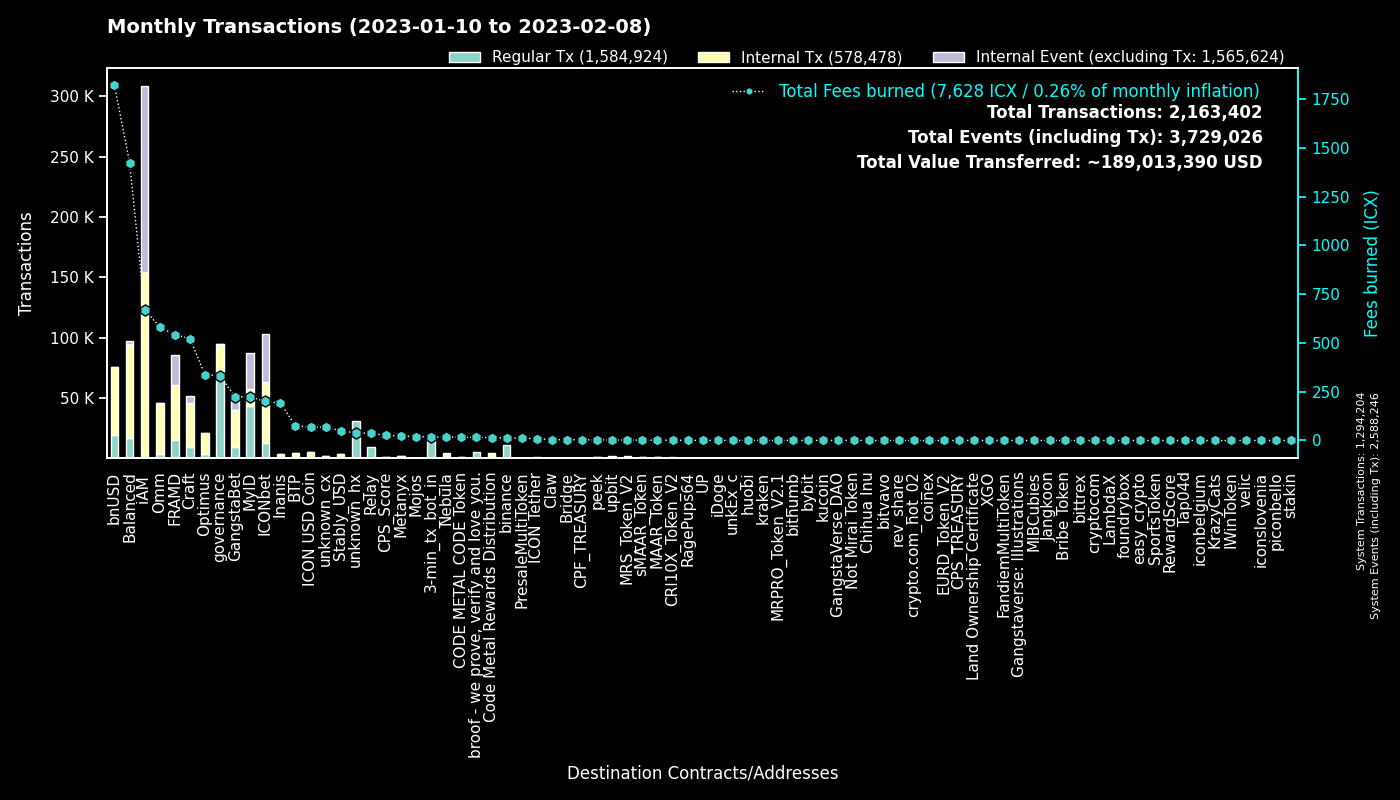

Source data for this figure (header and first rows):
to, Regular Tx, Fees burned, to_def, Internal Tx, Internal Event (excluding Tx), group
0, 1294012, 0.0, System, 192, 1294042, System
cx00000000000000000000000000000000000000…, 68820, 332.4, governance, 26085, 2, governance
cx9e3cadcc1a4be3323ea23371b84575abb32703…, 29868, 61.35, MyID_1, 0, 29868, MyID
cx88fd7df7ddff82f7cc735c871dc519838cb235…, 19172, 1820, bnUSD, 56292, 512, bnUSD
hx11de4e28be4845de3ea392fd8d758655bf766c…, 14400, 18.0, 3-min_tx_bot_in, 0, 0, 3-min_tx_bot_in
cx2aa9b28a657e3121b75d3d4fe65e569398645d…, 14045, 316.9, FRAMD Token, 23649, 2586, FRAMD
cx694e8c9f1a05c8c3719f30d46b97697960e428…, 12330, 115.8, MyID_2, 12330, 0, MyID
hxc4193cda4a75526bf50896ec242d6713bb6b02…, 10565, 13.21, binance_hot, 0, 0, binance
cxca5faa5a71d986a2e84dd7e6f5ff791d29901e…, 9307, 37.42, Relay_4, 0, 0, Relay
cxe5c2c460364acc5f8c1d5ca925930043d8d9c9…, 6169, 43.83, GangstaBet Crown, 6670, 0, GangstaBet
cx69bcdf1753472c1444188ec3f5188657e30c83…, 5537, 15.84, broof - we prove, verify and love you., 0, 0, broof - we prove, verify and love you.
cx2609b924e33ef00b648a409245c7ea394c4678…, 4126, 465.6, balanced_sicx, 21367, 305, Balanced
cxb0b6f777fba13d62961ad8ce11be7ef6c4b2bc…, 4004, 53.18, ICONbet? DAOdice(new),, 17928, 12690, ICONbet
cx32743b6f4588f5c1b025c5bb732ac623493654…, 3557, 23.71, Craft, 6815, 5613, Craft
cxa0af3165c08318e988cb30993b3048335b94af…, 3240, 142.6, balanced_dex, 6805, 0, Balanced
cx7ecb16e4c143b95e01d05933c17cb986cfe618…, 2784, 312.8, CraftRewards, 17053, 163, Craft
cx38fd2687b202caf4bd1bda55223578f39dbb65…, 2610, 60.21, ICONbet? Mini Roulette(new),, 11070, 7667, ICONbet
cx5d6e1482434085f30660efe30573304d629270…, 2598, 28.93, ICONbet? Baccarat, 10334, 9907, ICONbet
cxcb455f26a2c01c686fa7f30e1e3661642dd53c…, 2453, 381.4, omm_lending, 31817, 0, Omm
cx66d4d90f5f113eba575bf793570135f9b10cec…, 2252, 134.2, balanced_loans, 7010, 725, Balanced
cxd47f7d943ad76a0403210501dab03d4daf1f68…, 2238, 27.13, ICONbet? Blackjack, 5378, 6341, ICONbet
cxf61cd5a45dc9f91c15aa65831a30a90d59a096…, 1813, 196.1, balanced_baln, 10375, 840, Balanced
cx10d59e8103ab44635190bd4139dbfd682fa2d0…, 1580, 48.75, balanced_rewards, 5144, 0, Balanced
cx203d9cd2a669be67177e997b8948ce2c35caff…, 1551, 197.4, balanced_dividends, 12619, 183, Balanced
cx2dc662031f3d62bcdba4f63e9bf827767c8475…, 1526, 26.02, GangstaBet Skill, 11886, 12165, GangstaBet
cxaa99a164586883eed0322d62a31946dfa9491f…, 1512, 189.4, optimus_rewards, 5191, 58, Optimus
cxba62bb61baf8dd8b6a04633fe33806547785a0…, 1485, 45.84, MyID_3, 1472, 0, MyID
hx8ae919a7a495467b036e039bcf101e8fd19bfe…, 1345, 1.752, unknown_hx, 0, 0, unknown_hx
cxe971c0a92c58db502e4a224efc6ba311eb1c17…, 1290, 177.7, Inanis Treasury, 1008, 207, Inanis
hx562dc1e2c7897432c298115bc7fbcc3b9d5df2…, 1286, 1.607, upbit_cold, 0, 0, upbit
cx2e6d0fc0eca04965d06038c8406093337f085f…, 1252, 172.5, Craft, 7750, 140, Craft
cx21e94c08c03daee80c25d8ee3ea22a20786ec2…, 1251, 225.2, Balanced Router, 13260, 419, Balanced
cx14002628a4599380f391f708843044bc93dce2…, 1219, 666.7, iAM Div, 153218, 153638, iAM
cx9c4698411c6d9a780f605685153431dcda0460…, 1163, 10.84, Auction, 4498, 9, Craft
cx7e618534f5d96a25b15c50d1a70b74550fbc8a…, 1025, 2.288, MRS_Token_V2, 1025, 0, MRS_Token_V2
cx30f18d26f45d990112a4cd4825c0b79af73aac…, 943, 225.6, Yetis, 22395, 22048, FRAMD
cx85954d0dae92b63bf5cba03a59ca4ffe687bad…, 930, 6.267, NebulaMultiToken, 1121, 0, Nebula
cx1a29259a59f463a67bb2ef84398b30ca56b583…, 905, 155.4, omm_token, 6610, 365, Omm
cx334db6519871cb2bfd154cec0905ced4ea142d…, 838, 3.469, unknown_cx, 0, 0, unknown_cx
cxae3034235540b924dfcc1b45836c293dcc82bf…, 771, 68.57, ICON USD Coin, 4311, 33, ICON USD Coin
cx299d88908ab371d586c8dfe0ed42899a899e6e…, 722, 9.462, ICONbet? Levels, 3149, 1420, ICONbet
cxcc711062b732ed14954008da8a5b5193b4d486…, 718, 1.328, peek_1, 0, 0, peek
cx6139a27c15f1653471ffba0b4b88dc15de7e32…, 668, 107.2, gangstabet_token, 7555, 244, GangstaBet
cxd4736a1f685279ad5c26fd77ca92e4d6f47b63…, 660, 1.863, sMAAR_Token, 660, 0, sMAAR_Token
cxbcd02009daa4411a8c033b4a81025344cd4852…, 659, 1.856, MAAR_Token, 659, 0, MAAR_Token
cx57d7acf8b5114b787ecdd99ca460c2272e4d91…, 658, 9.057, NebulaPlanetToken, 914, 0, Nebula
cx28b2ec885b50c8a93da752f2d0467a67127a70…, 631, 45.02, CROWN, 4048, 70, GangstaBet
cx7e7851253fcde669a0b9d9cf55db5146d619ac…, 598, 1.318, CRI10X_Token_V2, 598, 0, CRI10X_Token_V2
cx7b1843b7ef5368a080ccf59c0a9d1bdec474f9…, 552, 33.56, optimus_dividends, 5656, 0, Optimus
cx785d504f44b5d2c8dac04c5a1ecd75f18ee57d…, 543, 42.15, Finance Token, 2058, 47, Optimus
cx27eae7726c18d6cdfffa071e01d1f3a0950d7c…, 516, 2.834, OptimusStrategyLP, 192, 22, Optimus
cxbb2871f468a3008f80b08fdde5b8b951583acf…, 498, 50.01, Stably_USD, 2665, 13, Stably_USD
hx85532472e789802a943bd34a8aeb86668bc232…, 464, 0.58, unkEx_c_01, 0, 0, unkEx_c
hxd9fb974459fe46eb9d5a7c438f17ae6e75c0f2…, 442, 0.5525, huobi, 0, 0, huobi
hx68646780e14ee9097085f7280ab137c3633b4b…, 424, 0.53, kraken_hot, 0, 0, kraken
cx8683d50b9f53275081e13b64fba9d6a56b7c57…, 380, 1.308, gangstabet_trade, 355, 0, GangstaBet
hxba44340c3418f502904edeab57d5ddbf0f5bf9…, 303, 0.3788, unknown_hx, 0, 0, unknown_hx
cx5b5a03cb525a1845d0af3a872d525b18a810ac…, 302, 12.69, btp-0x38.bsc-BTCB, 1514, 13, BTP
cx43e2eec79eb76293c298f2b17aec06097be606…, 299, 2.101, balanced_staking, 877, 0, Balanced
hx133323c2e990994816b548a9e7eb080a5eac80…, 296, 0.37, unknown_hx, 0, 0, unknown_hx
... 4,987 more rows
